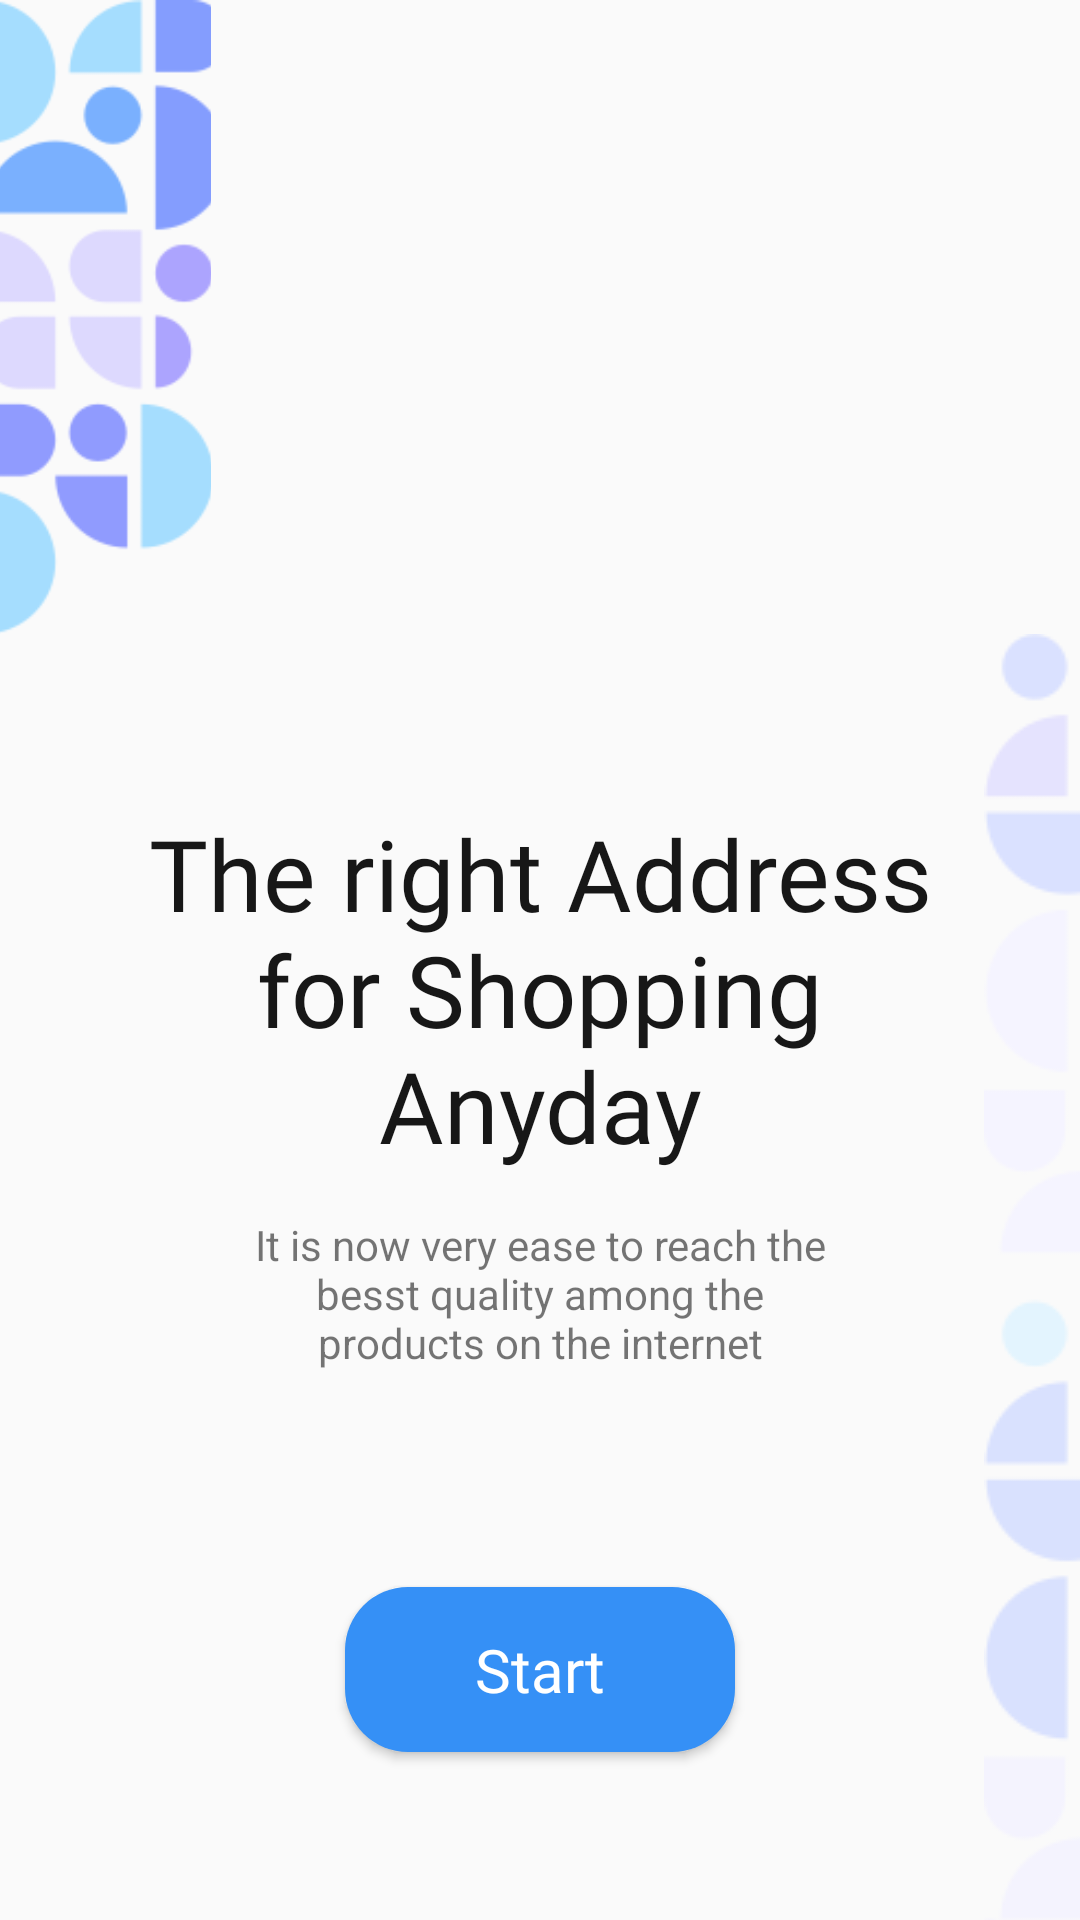

Layout XML and referenced resources for this Android screen:
<!-- AndroidManifest.xml: application theme Theme.EcommerceAppFinal -->
<!-- res/layout/fragment_introduction.xml -->
<?xml version="1.0" encoding="utf-8"?>
<androidx.constraintlayout.widget.ConstraintLayout xmlns:android="http://schemas.android.com/apk/res/android"
    xmlns:app="http://schemas.android.com/apk/res-auto"
    android:layout_width="match_parent"
    android:layout_height="match_parent">


    <ImageView
        android:layout_width="0dp"
        android:layout_height="0dp"
        android:scaleType="centerCrop"
        android:src="@drawable/texture_left"
        app:layout_constraintBottom_toBottomOf="@+id/guidelineleftTexture"
        app:layout_constraintDimensionRatio="1:3"
        app:layout_constraintStart_toStartOf="parent"
        app:layout_constraintTop_toTopOf="parent" />

    <ImageView
        android:id="@+id/ellipse"
        android:layout_width="0dp"
        android:layout_height="0dp"
        android:background="@drawable/ellips"
        app:layout_constraintDimensionRatio="1:1"
        app:layout_constraintStart_toStartOf="@id/guidelineEllipseLeft"
        app:layout_constraintEnd_toEndOf="@id/guidelineEllipseRight"
        app:layout_constraintTop_toTopOf="@id/guidelineEllipseTop"
        app:layout_constraintBottom_toBottomOf="@id/guidelineEllipseBottom"/>
    <TextView
        android:id="@+id/tvRightAdressForShopping"
        android:layout_width="wrap_content"
        android:layout_height="wrap_content"
        style="@style/h4"
        android:layout_marginTop="@dimen/tvRightadressMargin"
        app:layout_constraintTop_toTopOf="@id/guidelineleftTexture"
        app:layout_constraintStart_toStartOf="@id/ellipse"
        app:layout_constraintEnd_toEndOf="@id/ellipse"
        app:layout_constraintBottom_toBottomOf="@id/ellipse"
        android:text="@string/rightAddress"
        android:gravity="center"
        android:textSize="33sp"/>
    <TextView
        android:id="@+id/tvQuality"
        android:layout_width="wrap_content"
        android:layout_height="wrap_content"
        style="style/h2"
        app:layout_constraintStart_toStartOf="@id/tvRightAdressForShopping"
        app:layout_constraintEnd_toEndOf="@id/tvRightAdressForShopping"
        app:layout_constraintTop_toBottomOf="@id/tvRightAdressForShopping"
        android:textAlignment="center"
        android:gravity="center"
        android:text="@string/quality"
        android:layout_marginTop="15dp"/>

    <ImageView
        android:id="@+id/guidelineTextureRight"
        android:layout_width="wrap_content"
        android:layout_height="wrap_content"
        android:src="@drawable/texture_right"
        app:layout_constraintEnd_toEndOf="parent"
        app:layout_constraintTop_toBottomOf="@id/guidelineleftTexture"/>

    <androidx.appcompat.widget.AppCompatButton
        android:id="@+id/btnStart"
        style="@style/blueButtonStyle"
        android:layout_width="@dimen/smallButtonSize"
        android:layout_height="@dimen/smallButtonHeight"
        android:text="Start"
        android:textSize="20sp"
        app:layout_constraintBottom_toBottomOf="parent"
        app:layout_constraintEnd_toEndOf="@id/tvQuality"
        app:layout_constraintStart_toStartOf="@id/tvQuality"
        app:layout_constraintTop_toBottomOf="@id/tvQuality" />

    <androidx.constraintlayout.widget.Guideline
        android:id="@+id/guidelineleftTexture"
        android:layout_width="wrap_content"
        android:layout_height="wrap_content"
        android:orientation="horizontal"
        app:layout_constraintGuide_percent="0.33" />

    <androidx.constraintlayout.widget.Guideline
        android:id="@+id/guidelineEllipseLeft"
        android:layout_width="wrap_content"
        android:layout_height="wrap_content"
        android:orientation="vertical"
        app:layout_constraintGuide_percent="0.15" />

    <androidx.constraintlayout.widget.Guideline
        android:id="@+id/guidelineEllipseRight"
        android:layout_width="wrap_content"
        android:layout_height="wrap_content"
        android:orientation="vertical"
        app:layout_constraintGuide_percent="0.85" />

    <androidx.constraintlayout.widget.Guideline
        android:id="@+id/guidelineEllipseTop"
        android:layout_width="wrap_content"
        android:layout_height="wrap_content"
        android:orientation="horizontal"
        app:layout_constraintGuide_percent="0.19"/>

    <androidx.constraintlayout.widget.Guideline
        android:id="@+id/guidelineEllipseBottom"
        android:layout_width="wrap_content"
        android:layout_height="wrap_content"
        android:orientation="horizontal"
        app:layout_constraintGuide_percent="0.52"/>

</androidx.constraintlayout.widget.ConstraintLayout>
<!-- resources referenced by this layout -->
<resources>
  <dimen name="smallButtonHeight">55dp</dimen>
  <dimen name="smallButtonSize">130dp</dimen>
  <dimen name="tvRightadressMargin">115dp</dimen>
  <!-- drawable texture_left: png bitmap (drawable, 6651 bytes) -->
  <!-- drawable texture_right: png bitmap (drawable, 3974 bytes) -->
  <string name="quality">It is now very ease to reach the\nbesst quality among the\nproducts on the internet\n</string>
  <string name="rightAddress">The right Address\nfor Shopping\nAnyday</string>
  <style name="blueButtonStyle">
          <item name="android:background">@drawable/blue_background</item>
          <item name="android:fontFamily">@font/poppins_thin</item>
          <item name="android:textColor">@color/white</item>
          <item name="android:textSize">@dimen/h2TextSize</item>
          <item name="android:textAllCaps">false</item>
      </style>
  <style name="h4">
          <item name="android:fontFamily">@font/poppins_thin</item>
          <item name="android:textColor">@color/g_black</item>
          <item name="android:textSize">@dimen/h4TextSize</item>
      </style>
  <style name="Theme.EcommerceAppFinal" parent="Base.Theme.EcommerceAppFinal" />
  <!-- drawable blue_background (drawable) -->
  <shape android:shape="rectangle" xmlns:android="http://schemas.android.com/apk/res/android">
      <solid android:color="@color/g_blue300"/>
      <corners android:radius="@dimen/buttonCorners"/>
  </shape>
  <color name="white">#FFFFFFFF</color>
  <dimen name="h2TextSize">17sp</dimen>
  <color name="g_black">#171717</color>
  <dimen name="h4TextSize">35sp</dimen>
  <style name="Base.Theme.EcommerceAppFinal" parent="Theme.AppCompat.DayNight.NoActionBar">
          
      </style>
  <color name="g_blue300">#3590F6</color>
  <dimen name="buttonCorners">21dp</dimen>
</resources>
